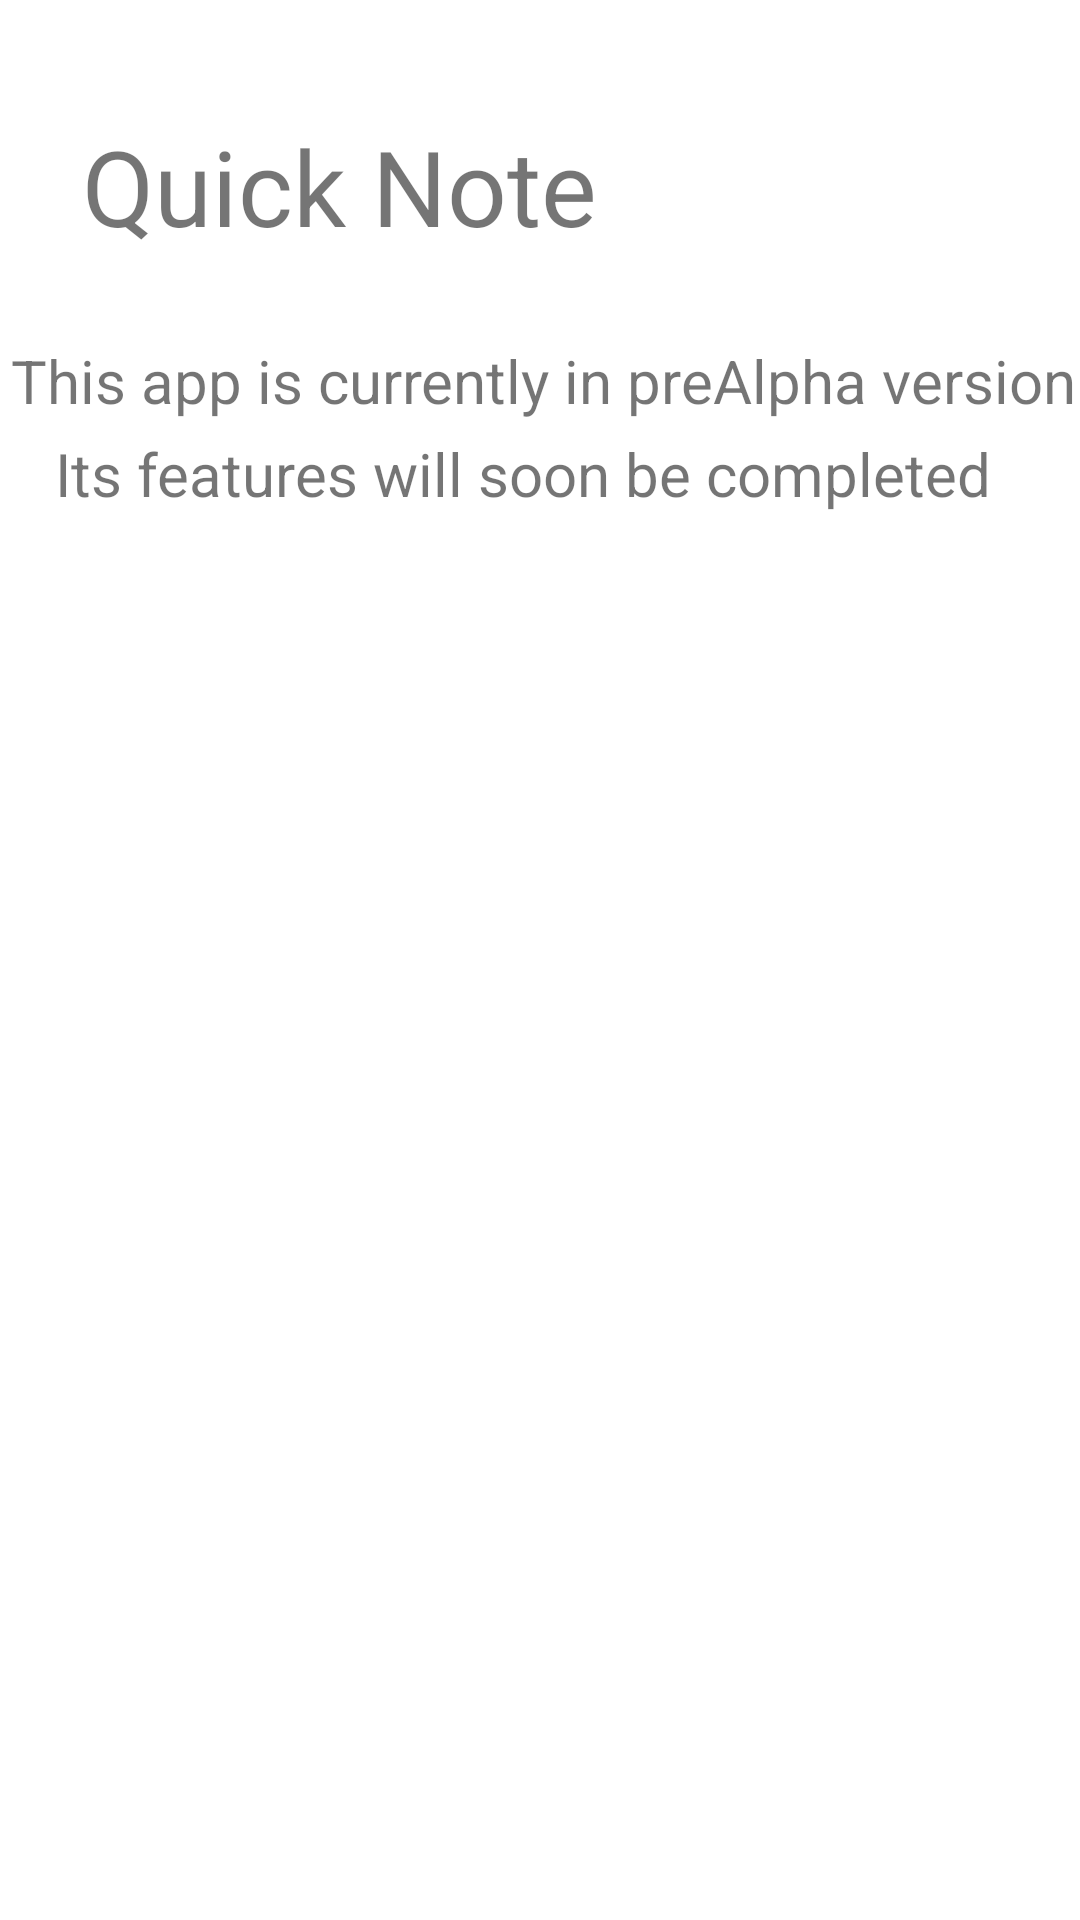

Write the Android layout XML for this screen, with the resource values it uses.
<!-- AndroidManifest.xml: application theme Theme.Test1 -->
<!-- res/layout/activity_appinfo.xml -->
<?xml version="1.0" encoding="utf-8"?>
<androidx.constraintlayout.widget.ConstraintLayout xmlns:android="http://schemas.android.com/apk/res/android"
    xmlns:app="http://schemas.android.com/apk/res-auto"
    xmlns:tools="http://schemas.android.com/tools"
    android:layout_width="match_parent"
    android:layout_height="match_parent"
    tools:context=".ActivityAppinfo">

    <TextView
        android:id="@+id/textView5"
        android:layout_width="wrap_content"
        android:layout_height="wrap_content"
        android:text="Quick Note"
        android:textSize="35sp"
        app:layout_constraintBottom_toBottomOf="parent"
        app:layout_constraintEnd_toEndOf="parent"
        app:layout_constraintHorizontal_bias="0.146"
        app:layout_constraintStart_toStartOf="parent"
        app:layout_constraintTop_toTopOf="parent"
        app:layout_constraintVertical_bias="0.065" />

    <TextView
        android:id="@+id/textView6"
        android:layout_width="wrap_content"
        android:layout_height="wrap_content"
        android:text="This app is currently in preAlpha version"
        android:textSize="20sp"
        app:layout_constraintBottom_toBottomOf="parent"
        app:layout_constraintEnd_toEndOf="parent"
        app:layout_constraintHorizontal_bias="0.703"
        app:layout_constraintStart_toStartOf="parent"
        app:layout_constraintTop_toBottomOf="@+id/textView5"
        app:layout_constraintVertical_bias="0.053" />

    <TextView
        android:id="@+id/textView7"
        android:layout_width="wrap_content"
        android:layout_height="wrap_content"
        android:layout_marginTop="4dp"
        android:text="Its features will soon be completed"
        android:textSize="20sp"
        app:layout_constraintEnd_toEndOf="parent"
        app:layout_constraintHorizontal_bias="0.383"
        app:layout_constraintStart_toStartOf="parent"
        app:layout_constraintTop_toBottomOf="@+id/textView6" />
</androidx.constraintlayout.widget.ConstraintLayout>
<!-- resources referenced by this layout -->
<resources>
  <style name="Theme.Test1" parent="Theme.MaterialComponents.DayNight.DarkActionBar">
          
          <item name="colorPrimary">@color/purple_500</item>
          <item name="colorPrimaryVariant">@color/purple_700</item>
          <item name="colorOnPrimary">@color/white</item>
          
          <item name="colorSecondary">@color/teal_200</item>
          <item name="colorSecondaryVariant">@color/teal_700</item>
          <item name="colorOnSecondary">@color/black</item>
          
          <item name="android:statusBarColor" tools:targetApi="l">?attr/colorPrimaryVariant</item>
          
      </style>
  <color name="purple_500">#FF6200EE</color>
  <color name="purple_700">#FF3700B3</color>
  <color name="white">#FFFFFFFF</color>
  <color name="teal_200">#FF03DAC5</color>
  <color name="teal_700">#FF018786</color>
  <color name="black">#FF000000</color>
</resources>
